Run: headless pygame with SDL's dummy video driver; simulated clock (each Clock.tick advances the game by its frame time, no real sleeping); random seed 0; keys injected as events and as key.get_pressed() state; mouse plan: one left click at the window centre at the start of phase 2, then a move to the lower-right quarter at the start of phase 3.
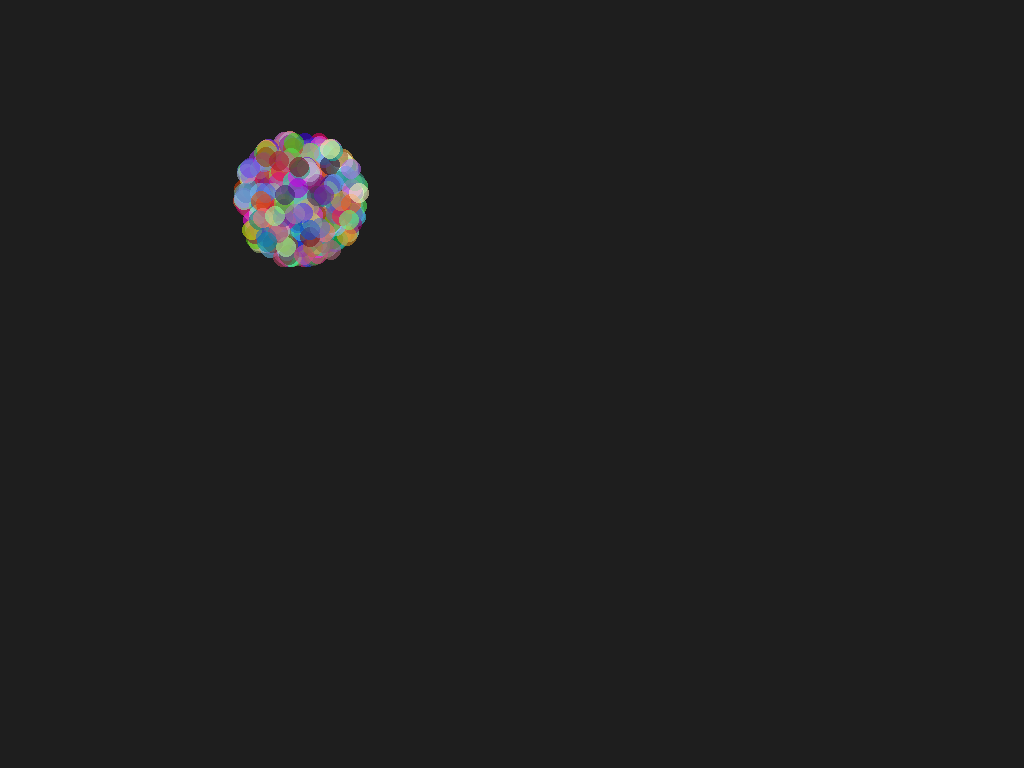
Frame 1 of 4 · flips 1–60 · no input
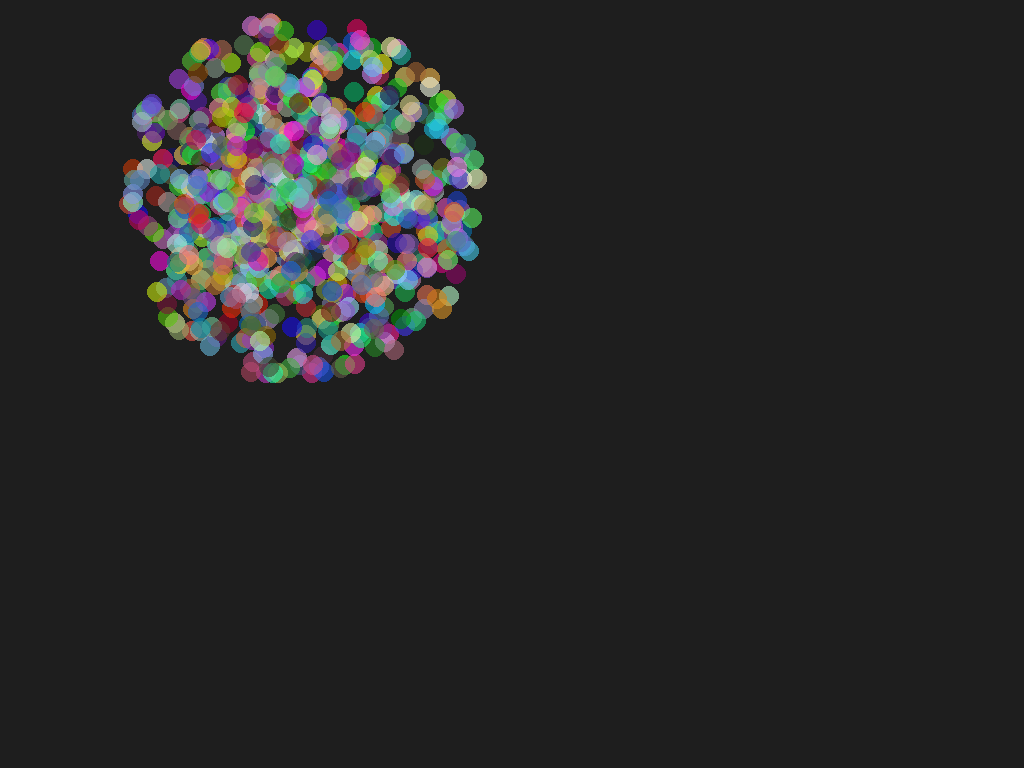
Frame 2 of 4 · flips 61–180 · clicked the window centre · tapped SPACE, RETURN · held RIGHT (→), D
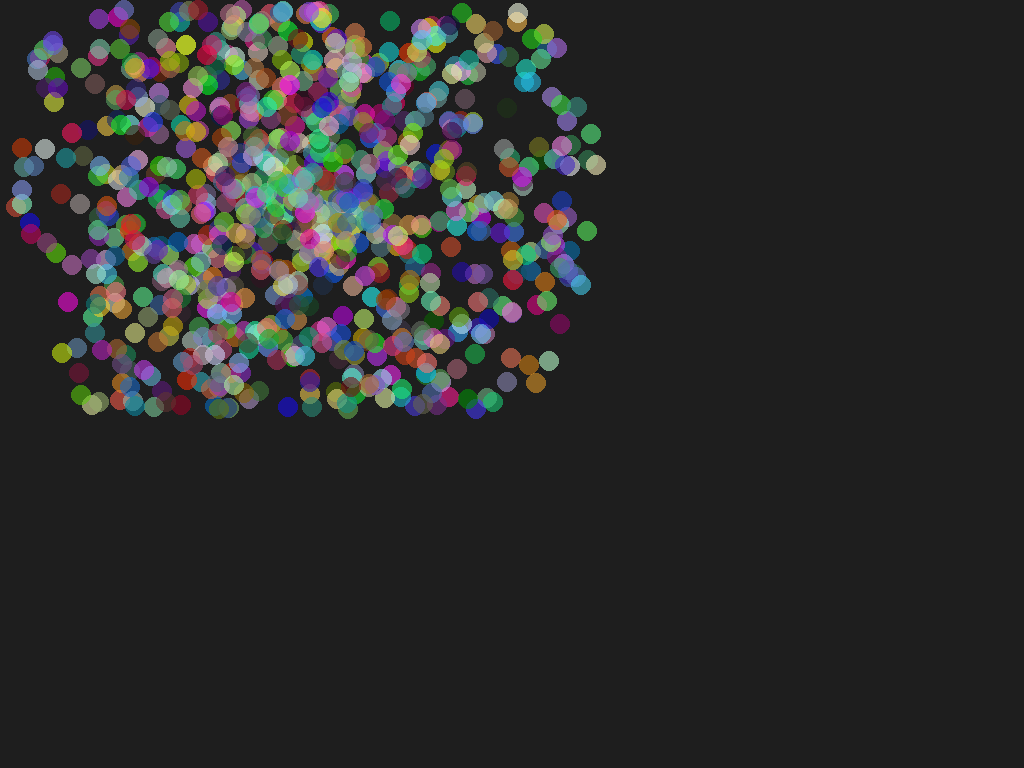
Frame 3 of 4 · flips 181–300 · moved the mouse to the lower-right quarter · held DOWN (↓), S
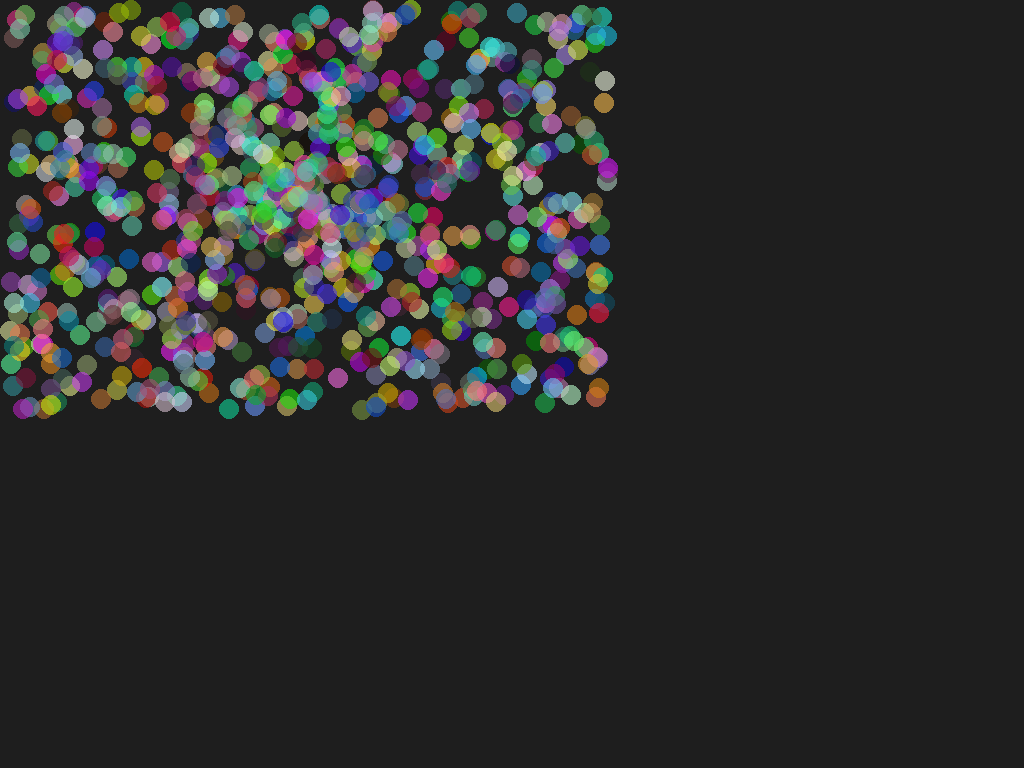
Frame 4 of 4 · flips 301–420 · held LEFT (←), A, UP (↑), W

The pygame program that drew these frames:

#!/usr/bin/env python
import random
import pygame
from pygame import gfxdraw
from pygame.locals import *
import math


ck = (0, 0, 0)
size = 10
g_x = 600
g_y = 400
nb_parts = 1000

pygame.init()
screen = pygame.display.set_mode((g_x, g_y), HWSURFACE | FULLSCREEN |  DOUBLEBUF)

def rand_col():
    return (
        int(random.random()*256),
        int(random.random()*256),
        int(random.random()*256)
        )

class Particle():
    """docstring for Particle."""
    def __init__(self, x = 0, y = 0):
        super(Particle, self).__init__()
        self.surf = pygame.Surface((size*2, size*2))
        self.surf.fill(ck)
        self.surf.set_colorkey(ck)
        self.color = rand_col()
        pygame.draw.circle(self.surf, self.color, (size, size), size)
        # pygame.gfxdraw.aacircle(self.surf, size-2, size-2, size-2, self.color)
        # pygame.gfxdraw.filled_circle(self.surf, size-2, size-2, size-2, self.color)
        self.surf.set_alpha(150)
        self.pos = [x-size,y-size]

        rand_angle=random.random()*math.pi*2
        rand_mag = random.random()
        self.speed=[math.cos(rand_angle)*rand_mag,math.sin(rand_angle)*rand_mag]
        # print(self.speed)

    def update_pos(self):
        new_x = self.pos[0] + self.speed[0]
        new_y = self.pos[1] + self.speed[1]

        if new_x <= 0 or new_x >= g_x:
            self.speed[0] *= -1
        if new_y <= 0 or new_y >= g_y:
            self.speed[1] *= -1

        self.pos = [
            new_x,
            new_y
        ]

    def get_pos(self):
        """
        Position en int pour placement sur la grille
        """
        return [
            int(self.pos[0]),
            int(self.pos[1]),
        ]




run=True
particles=[Particle(300,200) for x in ['']*nb_parts]
while run:
    screen.fill((30,30,30))
    event = pygame.event.poll()
    if event.type == pygame.MOUSEBUTTONDOWN:
        x, y = pygame.mouse.get_pos()
        p = Particle(x=x, y=y)
        screen.blit(p.surf, p.get_pos())
        # pygame.draw.circle(screen, p.color, p.get_pos(), size)

        particles.append(p)

    elif event.type == pygame.QUIT:
        run = 0

    for p in particles :
        p.update_pos()
        screen.blit(p.surf, p.get_pos())
        # pygame.draw.circle(screen, p.color, p.get_pos(), size)

    pygame.event.poll()
    pygame.display.flip()
